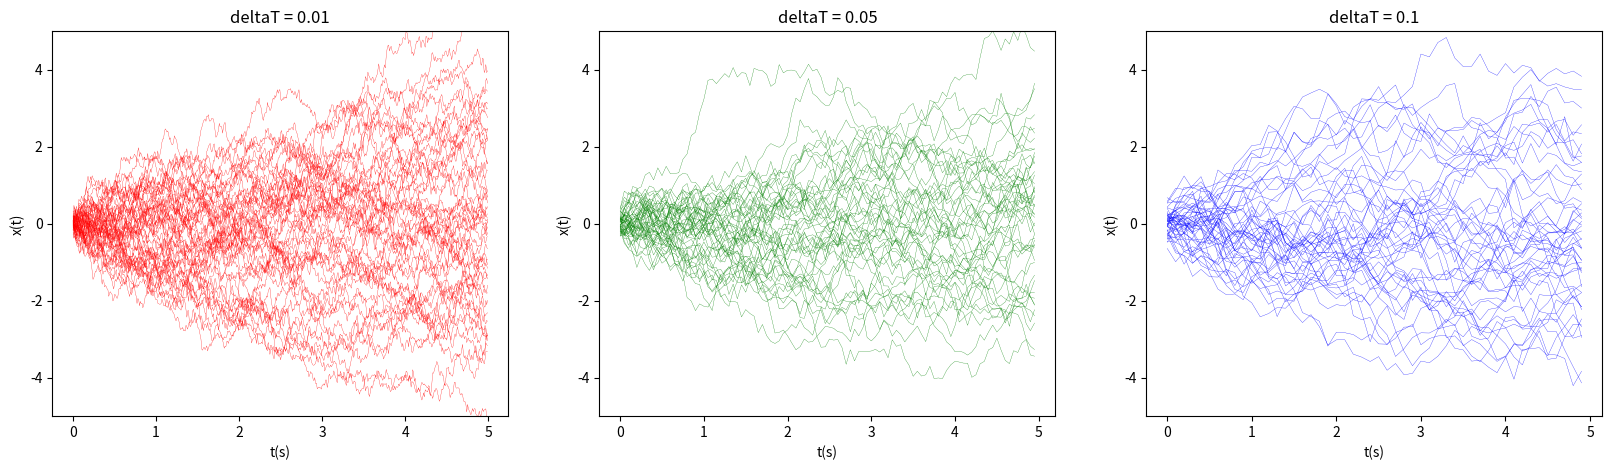
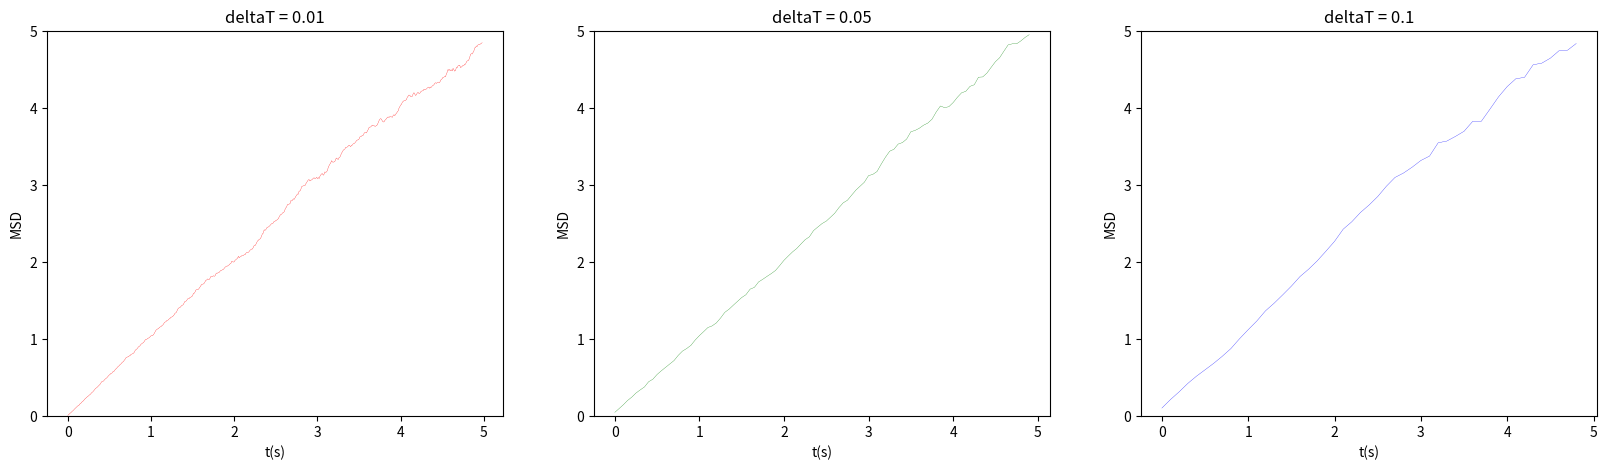

Write the Python code that produced these figures, in order.
# FFR120 Homework 2
# Problem 5.2: Discrete white noise
# Author: Jamie Santos
# Date: 11/13/21


import numpy as np 
from math import sqrt
from matplotlib import pyplot as plt 
nAgents = 50
nAgentsMSD = 1000
#nAgentsMSD = 7
time = 5
deltaTList = [0.01, 0.05, 0.1]
nTimeSteps = [int(time/i) for i in deltaTList]
#nTimeSteps = [3, 4, 5]

# Generate the list of choices for each method
def generateChoices(numTimeSteps, numAgents):
	whiteNoiseList = []
	for i in range(len(nTimeSteps)):
		whiteNoise = np.random.default_rng().normal(0, 1, size=(numTimeSteps[i],numAgents))
		whiteNoiseList.append(whiteNoise)
	return whiteNoiseList

# Setup plots
plotTitles = ["deltaT = 0.01", "deltaT = 0.05", "deltaT = 0.1"]
plotColors = ['r','g','b']
numCases = len(plotTitles)
plt.figure(figsize=(20,5))
#trajectories = []

# Generate and plot the trajectories
whiteNoiseList = generateChoices(nTimeSteps, nAgents)

for case in range(numCases):
	plt.subplot(1,3,case + 1)
	deltaT = deltaTList[case]
	t = [1, 2, 3, 4, 5]
	trajectory = np.cumsum(whiteNoiseList[case] * sqrt(deltaT),axis = 0)	#x_i+1 = x_i+w_i * sqrt(deltaT)
	plt.plot(trajectory[:,0:99],linewidth=0.2,color=plotColors[case]) # Plot first 100 steps 
	scale = 1 / deltaT
	xticks = [0, scale, 2*scale, 3*scale, 4*scale, 5*scale]
	ticklabels = ['0','1', '2', '3', '4', '5']
	plt.xticks(xticks, ticklabels)
	plt.ylim([-5, 5])
	plt.ylabel('x(t)')
	plt.xlabel('t(s)')
	plt.title(plotTitles[case])

plt.show(block=False)
plt.figure(figsize=(20,5))

# Generate 10^4 trajectories and calculate and plot the MSD's
whiteNoiseList = generateChoices(nTimeSteps, nAgentsMSD)
for case in range(numCases):
	plt.subplot(1,3,case + 1)
	deltaT = deltaTList[case]
	t = [1, 2, 3, 4, 5]
	trajectory = np.cumsum(whiteNoiseList[case] * sqrt(deltaT),axis = 0)	#x_i+1 = x_i+w_i * sqrt(deltaT)
	msdSum = 0
	msdList = []
	#for t in range(nTimeSteps[case] - 1):
	print("CASE##############" + str(t))
	for t in range(nTimeSteps[case] - 1):
		#print("trajectory next:" + str(trajectory[t+1,:]))
		#print("trajectory curr:" + str(trajectory[t,:]))
		distances = trajectory[t+1,:] - trajectory[0,:]
		squareDistances = np.square(distances)
		MSD = (1/nAgentsMSD) * sum(squareDistances)
		#print("msd:" + str(MSD))
		msdList.append(MSD)
	#print(msdList)
	plt.plot(msdList,linewidth = 0.2, color=plotColors[case])
	scale = 1 / deltaT
	xticks = [0, scale, 2*scale, 3*scale, 4*scale, 5*scale]
	ticklabels = ['0','1', '2', '3', '4', '5']
	plt.xticks(xticks, ticklabels)
	plt.ylim([0, 5])
	plt.ylabel('MSD')
	plt.xlabel('t(s)')
	plt.title(plotTitles[case])
plt.show()
